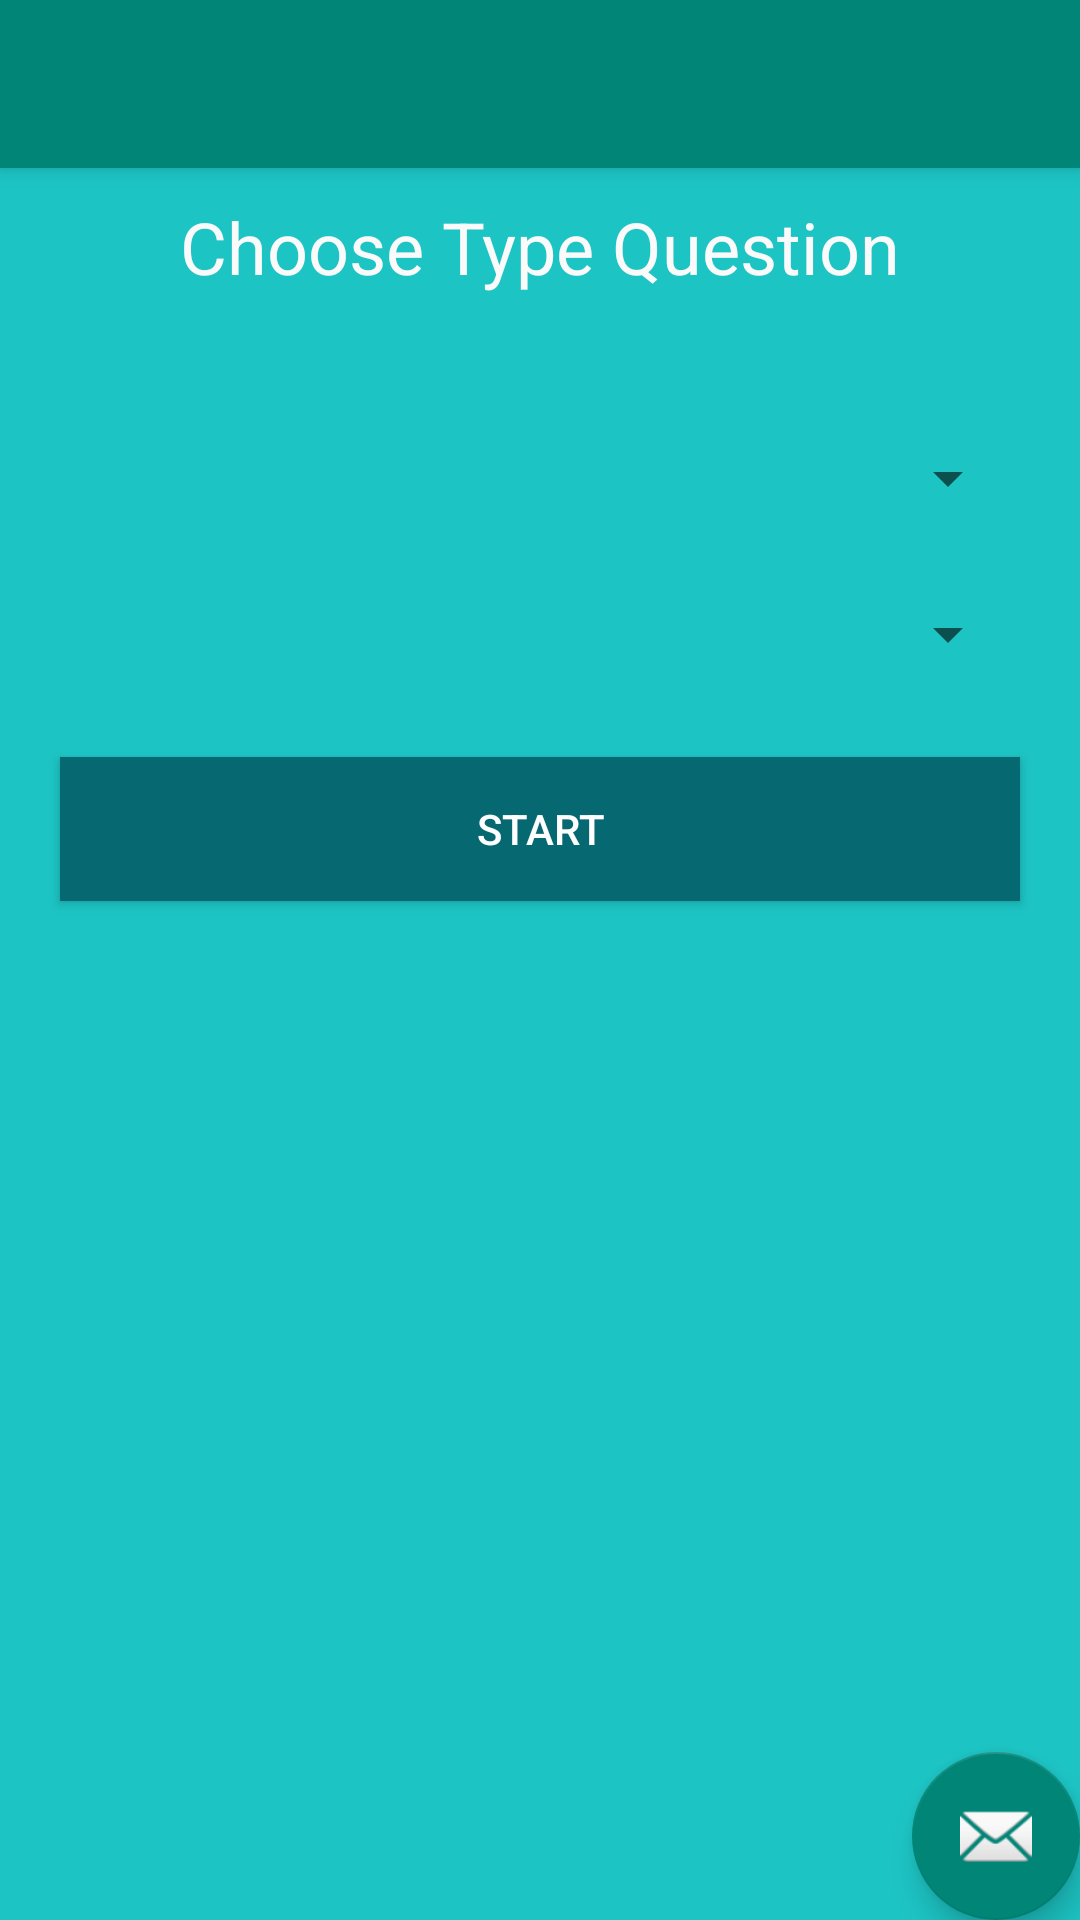

Android layout source for this screen:
<!-- AndroidManifest.xml: application theme AppTheme -->
<!-- res/layout/app_bar_main.xml -->
<?xml version="1.0" encoding="utf-8"?>
<android.support.design.widget.CoordinatorLayout xmlns:android="http://schemas.android.com/apk/res/android"
    xmlns:app="http://schemas.android.com/apk/res-auto"
    xmlns:tools="http://schemas.android.com/tools"
    android:layout_width="match_parent"
    android:layout_height="match_parent"
    tools:context="com.sourcey.android.MainActivity">

    <android.support.design.widget.AppBarLayout
        android:layout_width="match_parent"
        android:layout_height="wrap_content"
        android:theme="@style/AppTheme.AppBarOverlay">

        <android.support.v7.widget.Toolbar
            android:id="@+id/toolbar"
            android:layout_width="match_parent"
            android:layout_height="?attr/actionBarSize"
            android:background="?android:attr/colorControlActivated"
            app:popupTheme="@style/AppTheme.PopupOverlay" />

    </android.support.design.widget.AppBarLayout>

    <include layout="@layout/content_main" />

    <android.support.design.widget.FloatingActionButton
        android:id="@+id/fab"
        android:layout_width="wrap_content"
        android:layout_height="wrap_content"
        android:layout_gravity="bottom|end"
        android:layout_margin="@dimen/fab_margin"
        app:srcCompat="@android:drawable/ic_dialog_email" />

</android.support.design.widget.CoordinatorLayout>
<!-- res/layout/content_main.xml (included above) -->
<?xml version="1.0" encoding="utf-8"?>
<android.support.constraint.ConstraintLayout xmlns:android="http://schemas.android.com/apk/res/android"
    xmlns:app="http://schemas.android.com/apk/res-auto"
    xmlns:tools="http://schemas.android.com/tools"
    android:layout_width="match_parent"
    android:layout_height="match_parent"
    android:background="@color/primary_dark"
    app:layout_behavior="@string/appbar_scrolling_view_behavior"
    tools:context="com.sourcey.android.MainActivity"
    tools:showIn="@layout/app_bar_main">

    <ScrollView
        android:layout_width="match_parent"
        android:layout_height="match_parent">

        <LinearLayout
            android:layout_width="match_parent"
            android:layout_height="wrap_content"
            android:gravity="center_vertical|center|clip_vertical"
            android:orientation="vertical">

            <TextView
                android:id="@+id/textView5"
                android:layout_width="match_parent"
                android:layout_height="wrap_content"
                android:padding="10dp"
                android:paddingTop="20dp"
                android:text="Choose Type Question"
                android:textAlignment="center"
                android:textColor="?android:attr/colorBackground"
                android:textSize="24sp" />

            <Spinner
                android:id="@+id/spn_category"
                android:layout_width="match_parent"
                android:layout_height="42dp"
                android:layout_marginLeft="20dp"
                android:layout_marginRight="20dp"
                android:layout_marginTop="30dp" />

            <Spinner
                android:id="@+id/spn_subcategory"
                android:layout_width="match_parent"
                android:layout_height="42dp"
                android:layout_marginLeft="20dp"
                android:layout_marginRight="20dp"
                android:layout_marginTop="10dp" />

            <Button
                android:id="@+id/btn_start"
                android:layout_width="match_parent"
                android:layout_height="wrap_content"
                android:layout_margin="20dp"
                android:layout_marginTop="50dp"
                android:background="@color/primary_darker"
                android:text="Start"
                android:textColor="@color/accent" />

        </LinearLayout>

    </ScrollView>
</android.support.constraint.ConstraintLayout>
<!-- resources referenced by this layout -->
<resources>
  <color name="accent">#ffffff</color>
  <color name="primary_dark">#1dc4c4</color>
  <color name="primary_darker">#066871</color>
  <style name="AppTheme.AppBarOverlay" parent="ThemeOverlay.AppCompat.Dark.ActionBar" />
  <style name="AppTheme.PopupOverlay" parent="ThemeOverlay.AppCompat.Light" />
  <style name="AppTheme" parent="Theme.AppCompat.Light.DarkActionBar">
          
          <item name="colorPrimary">@color/colorPrimary</item>
          <item name="colorPrimaryDark">@color/colorPrimaryDark</item>
          <item name="colorAccent">@color/colorAccent</item>
      </style>
  <color name="colorPrimary">#3F51B5</color>
  <color name="colorPrimaryDark">#303F9F</color>
  <color name="colorAccent">#ff4081</color>
</resources>
